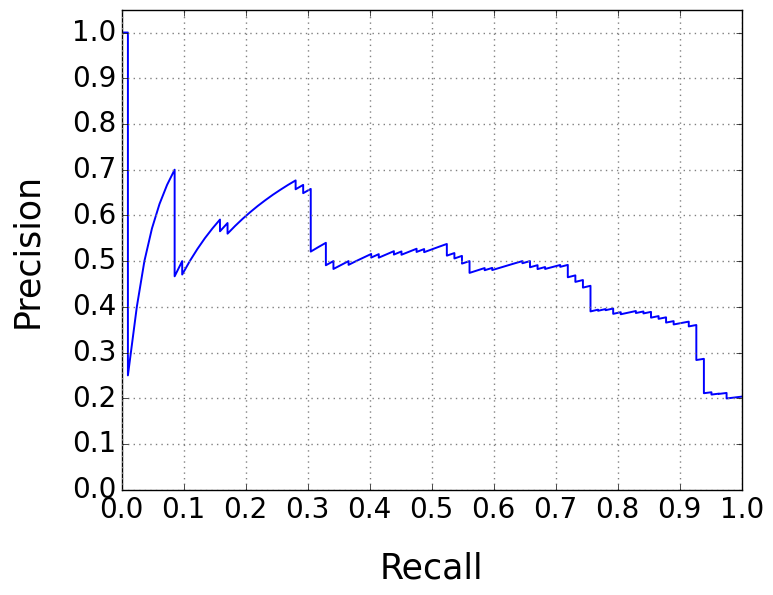

The script that saved this image:
import numpy as np
import matplotlib.pyplot as plt

prec = [1, 1, 0.5, 0.3333, 0.25, 0.4, 0.5, 0.5714, 0.625, 0.6667, 0.7, 0.6364, 0.5833, 0.5385, 0.5, 0.4667, 0.5, 0.4706, 0.5, 0.5263, 0.55, 0.5714, 0.5909, 0.5652, 0.5833, 0.56, 0.5769, 0.5926, 0.6071, 0.6207, 0.6333, 0.6452, 0.6562, 0.6667, 0.6765, 0.6571, 0.6667, 0.6486, 0.6579, 0.641, 0.625, 0.6098, 0.5952, 0.5814, 0.5682, 0.5556, 0.5435, 0.5319, 0.5208, 0.5306, 0.54, 0.5294, 0.5192, 0.5094, 0.5, 0.4909, 0.5, 0.4912, 0.4828, 0.4915, 0.5, 0.4918, 0.5, 0.5079, 0.5156, 0.5077, 0.5152, 0.5075, 0.5147, 0.5217, 0.5143, 0.5211, 0.5139, 0.5205, 0.527, 0.52, 0.5263, 0.5195, 0.5256, 0.5316, 0.5375, 0.5309, 0.5244, 0.5181, 0.5119, 0.5176, 0.5116, 0.5057, 0.5114, 0.5056, 0.5, 0.4945, 0.5, 0.4946, 0.4894, 0.4842, 0.4792, 0.4742, 0.4796, 0.4848, 0.48, 0.4851, 0.4804, 0.4854, 0.4904, 0.4952, 0.5, 0.4953, 0.5, 0.4954, 0.4909, 0.4865, 0.4911, 0.4867, 0.4825, 0.487, 0.4828, 0.4872, 0.4915, 0.4874, 0.4917, 0.4876, 0.4836, 0.4797, 0.4758, 0.472, 0.4683, 0.4646, 0.4688, 0.4651, 0.4615, 0.458, 0.4545, 0.4586, 0.4552, 0.4519, 0.4485, 0.4453, 0.442, 0.446, 0.4429, 0.4397, 0.4366, 0.4336, 0.4306, 0.4276, 0.4247, 0.4218, 0.4189, 0.4161, 0.4133, 0.4106, 0.4079, 0.4052, 0.4026, 0.4, 0.3974, 0.3949, 0.3924, 0.3899, 0.3938, 0.3913, 0.3951, 0.3926, 0.3963, 0.3939, 0.3916, 0.3892, 0.3869, 0.3846, 0.3882, 0.386, 0.3837, 0.3873, 0.3908, 0.3886, 0.3864, 0.3898, 0.3876, 0.3855, 0.3889, 0.3867, 0.3846, 0.3825, 0.3804, 0.3784, 0.3763, 0.3797, 0.3777, 0.3757, 0.3737, 0.377, 0.375, 0.3731, 0.3711, 0.3692, 0.3673, 0.3655, 0.3687, 0.3668, 0.365, 0.3632, 0.3614, 0.3645, 0.3676, 0.3659, 0.3641, 0.3623, 0.3606, 0.3589, 0.3571, 0.3602, 0.3585, 0.3568, 0.3551, 0.3535, 0.3519, 0.3502, 0.3486, 0.347, 0.3455, 0.3439, 0.3423, 0.3408, 0.3393, 0.3378, 0.3363, 0.3348, 0.3333, 0.3319, 0.3304, 0.329, 0.3276, 0.3262, 0.3248, 0.3234, 0.322, 0.3207, 0.3193, 0.318, 0.3167, 0.3154, 0.314, 0.3128, 0.3115, 0.3102, 0.3089, 0.3077, 0.3065, 0.3052, 0.304, 0.3028, 0.3016, 0.3004, 0.2992, 0.298, 0.2969, 0.2957, 0.2946, 0.2934, 0.2923, 0.2912, 0.2901, 0.289, 0.2879, 0.2868, 0.2857, 0.2846, 0.2836, 0.2862, 0.2852, 0.2841, 0.2831, 0.2821, 0.281, 0.28, 0.279, 0.278, 0.277, 0.276, 0.275, 0.274, 0.273, 0.2721, 0.2711, 0.2702, 0.2692, 0.2683, 0.2674, 0.2664, 0.2655, 0.2646, 0.2637, 0.2628, 0.2619, 0.261, 0.2601, 0.2593, 0.2584, 0.2575, 0.2567, 0.2558, 0.255, 0.2541, 0.2533, 0.2525, 0.2516, 0.2508, 0.25, 0.2492, 0.2484, 0.2476, 0.2468, 0.246, 0.2452, 0.2444, 0.2437, 0.2429, 0.2421, 0.2414, 0.2406, 0.2399, 0.2391, 0.2384, 0.2377, 0.2369, 0.2362, 0.2355, 0.2348, 0.234, 0.2333, 0.2326, 0.2319, 0.2312, 0.2305, 0.2299, 0.2292, 0.2285, 0.2278, 0.2271, 0.2265, 0.2258, 0.2251, 0.2245, 0.2238, 0.2232, 0.2225, 0.2219, 0.2213, 0.2206, 0.22, 0.2194, 0.2188, 0.2181, 0.2175, 0.2169, 0.2163, 0.2157, 0.2151, 0.2145, 0.2139, 0.2133, 0.2127, 0.2121, 0.2115, 0.211, 0.2131, 0.2125, 0.212, 0.2114, 0.2108, 0.2102, 0.2097, 0.2091, 0.2086, 0.208, 0.2101, 0.2095, 0.2116, 0.2111, 0.2105, 0.21, 0.2094, 0.2089, 0.2083, 0.2078, 0.2073, 0.2067, 0.2062, 0.2057, 0.2051, 0.2046, 0.2041, 0.2036, 0.203, 0.2025, 0.202, 0.2015, 0.201, 0.2005, 0.2, 0.1995, 0.2015, 0.2035]




rec = [0, 0.01, 0.01, 0.01, 0.01, 0.02439, 0.03659, 0.04878, 0.06098, 0.07317, 0.08537, 0.08537, 0.08537, 0.08537, 0.08537, 0.08537, 0.09756, 0.09756, 0.1098, 0.122, 0.1341, 0.1463, 0.1585, 0.1585, 0.1707, 0.1707, 0.1829, 0.1951, 0.2073, 0.2195, 0.2317, 0.2439, 0.2561, 0.2683, 0.2805, 0.2805, 0.2927, 0.2927, 0.3049, 0.3049, 0.3049, 0.3049, 0.3049, 0.3049, 0.3049, 0.3049, 0.3049, 0.3049, 0.3049, 0.3171, 0.3293, 0.3293, 0.3293, 0.3293, 0.3293, 0.3293, 0.3415, 0.3415, 0.3415, 0.3537, 0.3659, 0.3659, 0.378, 0.3902, 0.4024, 0.4024, 0.4146, 0.4146, 0.4268, 0.439, 0.439, 0.4512, 0.4512, 0.4634, 0.4756, 0.4756, 0.4878, 0.4878, 0.5, 0.5122, 0.5244, 0.5244, 0.5244, 0.5244, 0.5244, 0.5366, 0.5366, 0.5366, 0.5488, 0.5488, 0.5488, 0.5488, 0.561, 0.561, 0.561, 0.561, 0.561, 0.561, 0.5732, 0.5854, 0.5854, 0.5976, 0.5976, 0.6098, 0.622, 0.6341, 0.6463, 0.6463, 0.6585, 0.6585, 0.6585, 0.6585, 0.6707, 0.6707, 0.6707, 0.6829, 0.6829, 0.6951, 0.7073, 0.7073, 0.7195, 0.7195, 0.7195, 0.7195, 0.7195, 0.7195, 0.7195, 0.7195, 0.7317, 0.7317, 0.7317, 0.7317, 0.7317, 0.7439, 0.7439, 0.7439, 0.7439, 0.7439, 0.7439, 0.7561, 0.7561, 0.7561, 0.7561, 0.7561, 0.7561, 0.7561, 0.7561, 0.7561, 0.7561, 0.7561, 0.7561, 0.7561, 0.7561, 0.7561, 0.7561, 0.7561, 0.7561, 0.7561, 0.7561, 0.7561, 0.7683, 0.7683, 0.7805, 0.7805, 0.7927, 0.7927, 0.7927, 0.7927, 0.7927, 0.7927, 0.8049, 0.8049, 0.8049, 0.8171, 0.8293, 0.8293, 0.8293, 0.8415, 0.8415, 0.8415, 0.8537, 0.8537, 0.8537, 0.8537, 0.8537, 0.8537, 0.8537, 0.8659, 0.8659, 0.8659, 0.8659, 0.878, 0.878, 0.878, 0.878, 0.878, 0.878, 0.878, 0.8902, 0.8902, 0.8902, 0.8902, 0.8902, 0.9024, 0.9146, 0.9146, 0.9146, 0.9146, 0.9146, 0.9146, 0.9146, 0.9268, 0.9268, 0.9268, 0.9268, 0.9268, 0.9268, 0.9268, 0.9268, 0.9268, 0.9268, 0.9268, 0.9268, 0.9268, 0.9268, 0.9268, 0.9268, 0.9268, 0.9268, 0.9268, 0.9268, 0.9268, 0.9268, 0.9268, 0.9268, 0.9268, 0.9268, 0.9268, 0.9268, 0.9268, 0.9268, 0.9268, 0.9268, 0.9268, 0.9268, 0.9268, 0.9268, 0.9268, 0.9268, 0.9268, 0.9268, 0.9268, 0.9268, 0.9268, 0.9268, 0.9268, 0.9268, 0.9268, 0.9268, 0.9268, 0.9268, 0.9268, 0.9268, 0.9268, 0.9268, 0.9268, 0.9268, 0.9268, 0.9268, 0.939, 0.939, 0.939, 0.939, 0.939, 0.939, 0.939, 0.939, 0.939, 0.939, 0.939, 0.939, 0.939, 0.939, 0.939, 0.939, 0.939, 0.939, 0.939, 0.939, 0.939, 0.939, 0.939, 0.939, 0.939, 0.939, 0.939, 0.939, 0.939, 0.939, 0.939, 0.939, 0.939, 0.939, 0.939, 0.939, 0.939, 0.939, 0.939, 0.939, 0.939, 0.939, 0.939, 0.939, 0.939, 0.939, 0.939, 0.939, 0.939, 0.939, 0.939, 0.939, 0.939, 0.939, 0.939, 0.939, 0.939, 0.939, 0.939, 0.939, 0.939, 0.939, 0.939, 0.939, 0.939, 0.939, 0.939, 0.939, 0.939, 0.939, 0.939, 0.939, 0.939, 0.939, 0.939, 0.939, 0.939, 0.939, 0.939, 0.939, 0.939, 0.939, 0.939, 0.939, 0.939, 0.939, 0.939, 0.939, 0.939, 0.939, 0.939, 0.939, 0.939, 0.939, 0.939, 0.939, 0.939, 0.9512, 0.9512, 0.9512, 0.9512, 0.9512, 0.9512, 0.9512, 0.9512, 0.9512, 0.9512, 0.9634, 0.9634, 0.9756, 0.9756, 0.9756, 0.9756, 0.9756, 0.9756, 0.9756, 0.9756, 0.9756, 0.9756, 0.9756, 0.9756, 0.9756, 0.9756, 0.9756, 0.9756, 0.9756, 0.9756, 0.9756, 0.9756, 0.9756, 0.9756, 0.9756, 0.9756, 0.9878, 1]








plt.style.use('classic')
import matplotlib
matplotlib.rcParams.update({'font.size': 20})
fig = plt.figure()
ax = fig.gca()
plt.grid(linestyle=':', linewidth=1, color='0.5')
ax.set_xticks(np.arange(0,1.1,0.1))
ax.set_yticks(np.arange(0,1.1,0.1))
ax.set_ylim([0, 1.05])
ax.set_xlim([0, 1])
plt.plot(rec, prec, linewidth=1.4)


#plt.axis([0, 1, 0, 1.05])
plt.ylabel("Precision", fontsize=25, labelpad=20)
plt.xlabel("Recall", fontsize=25, labelpad=20)
plt.show()
